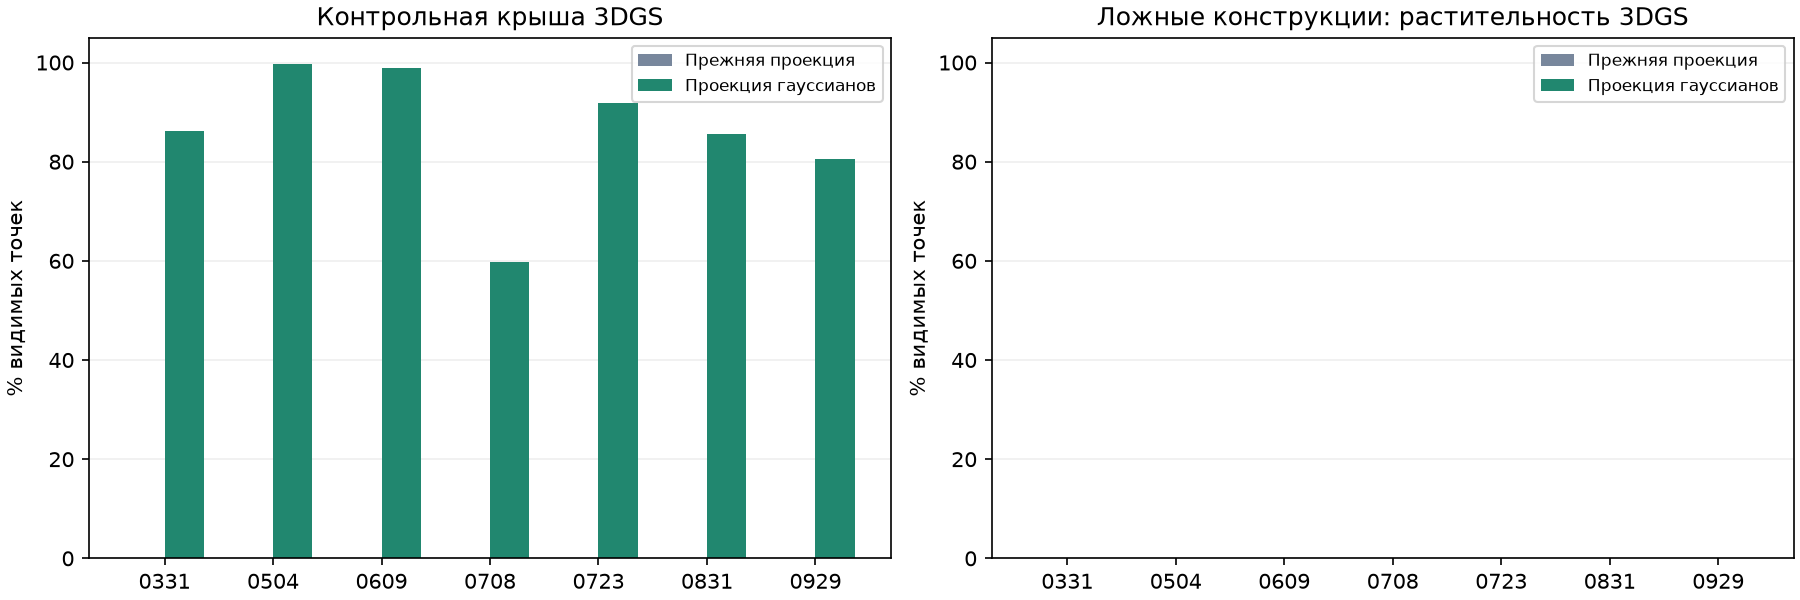

Values plotted in this chart, from the file beside it:
date, method, region, count, built_points, built_fraction
0331, previous_fusion, roof, 666, 0, 0.0
0331, previous_fusion, vegetation, 1718, 0, 0.0
0331, previous_fusion, all_visible, 282402, 141, 0.0004993
0331, gaussian_render, roof, 666, 574, 0.8619
0331, gaussian_render, vegetation, 1718, 0, 0.0
0331, gaussian_render, all_visible, 282402, 27606, 0.09775
0504, previous_fusion, roof, 1269, 0, 0.0
0504, previous_fusion, vegetation, 2048, 0, 0.0
0504, previous_fusion, all_visible, 310706, 787, 0.002533
0504, gaussian_render, roof, 1269, 1265, 0.9968
0504, gaussian_render, vegetation, 2048, 0, 0.0
0504, gaussian_render, all_visible, 310706, 32172, 0.1035
0609, previous_fusion, roof, 1143, 0, 0.0
0609, previous_fusion, vegetation, 1658, 0, 0.0
0609, previous_fusion, all_visible, 301955, 0, 0.0
0609, gaussian_render, roof, 1143, 1131, 0.9895
0609, gaussian_render, vegetation, 1658, 0, 0.0
0609, gaussian_render, all_visible, 301955, 28942, 0.09585
0708, previous_fusion, roof, 888, 0, 0.0
0708, previous_fusion, vegetation, 642, 0, 0.0
0708, previous_fusion, all_visible, 295429, 0, 0.0
0708, gaussian_render, roof, 888, 531, 0.598
0708, gaussian_render, vegetation, 642, 0, 0.0
0708, gaussian_render, all_visible, 295429, 36374, 0.1231
0723, previous_fusion, roof, 1319, 0, 0.0
0723, previous_fusion, vegetation, 2865, 0, 0.0
0723, previous_fusion, all_visible, 281986, 0, 0.0
0723, gaussian_render, roof, 1319, 1212, 0.9189
0723, gaussian_render, vegetation, 2865, 0, 0.0
0723, gaussian_render, all_visible, 281986, 10603, 0.0376
0831, previous_fusion, roof, 317, 0, 0.0
0831, previous_fusion, vegetation, 461, 0, 0.0
0831, previous_fusion, all_visible, 143973, 1, 6.9457467719641875e-06
0831, gaussian_render, roof, 317, 271, 0.8549
0831, gaussian_render, vegetation, 461, 0, 0.0
0831, gaussian_render, all_visible, 143973, 7970, 0.05536
0929, previous_fusion, roof, 284, 0, 0.0
0929, previous_fusion, vegetation, 720, 0, 0.0
0929, previous_fusion, all_visible, 161971, 1627, 0.01005
0929, gaussian_render, roof, 284, 229, 0.8063
0929, gaussian_render, vegetation, 720, 0, 0.0
0929, gaussian_render, all_visible, 161971, 7084, 0.04374
